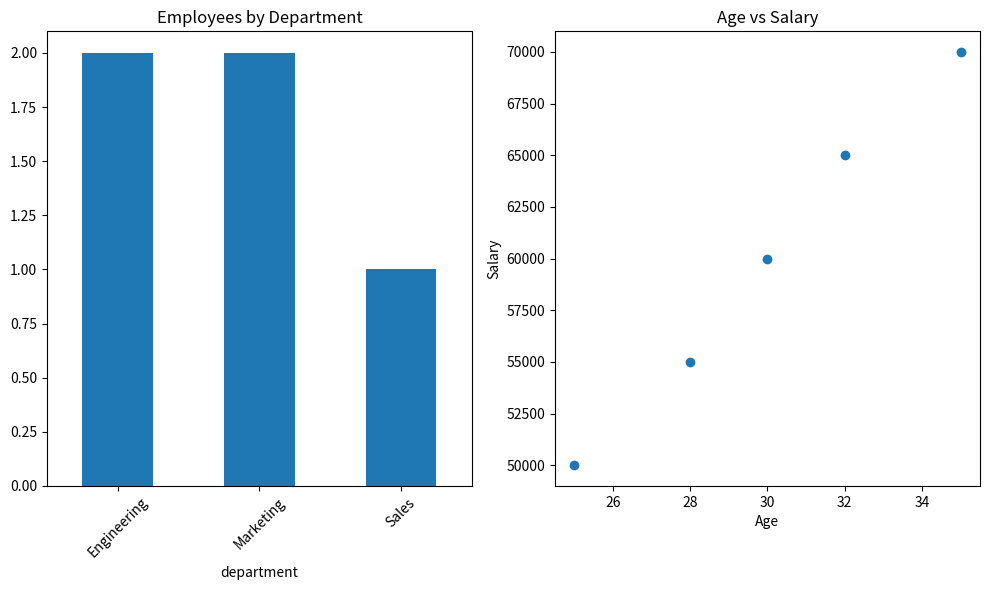

Reproduce this figure in Python.
#!/usr/bin/env python3
"""
Example Script 1: Data Analysis with Pandas and NumPy
This script demonstrates common data science operations.
"""

import pandas as pd
import numpy as np
import matplotlib.pyplot as plt

def analyze_data():
    """Analyze sample dataset"""
    # Create sample data
    data = {
        'name': ['Alice', 'Bob', 'Charlie', 'Diana', 'Eve'],
        'age': [25, 30, 35, 28, 32],
        'salary': [50000, 60000, 70000, 55000, 65000],
        'department': ['Engineering', 'Marketing', 'Engineering', 'Sales', 'Marketing']
    }
    
    # Create DataFrame
    df = pd.DataFrame(data)
    
    print("Dataset Overview:")
    print(df.head())
    print(f"\nDataset shape: {df.shape}")
    print(f"Average salary: ${df['salary'].mean():.2f}")
    
    # Group by department
    dept_stats = df.groupby('department')['salary'].agg(['mean', 'count'])
    print("\nSalary by Department:")
    print(dept_stats)
    
    # Simple visualization
    plt.figure(figsize=(10, 6))
    plt.subplot(1, 2, 1)
    df['department'].value_counts().plot(kind='bar')
    plt.title('Employees by Department')
    plt.xticks(rotation=45)
    
    plt.subplot(1, 2, 2)
    plt.scatter(df['age'], df['salary'])
    plt.xlabel('Age')
    plt.ylabel('Salary')
    plt.title('Age vs Salary')
    
    plt.tight_layout()
    plt.savefig('analysis_results.png')
    print("\nVisualization saved as 'analysis_results.png'")

if __name__ == "__main__":
    analyze_data()
